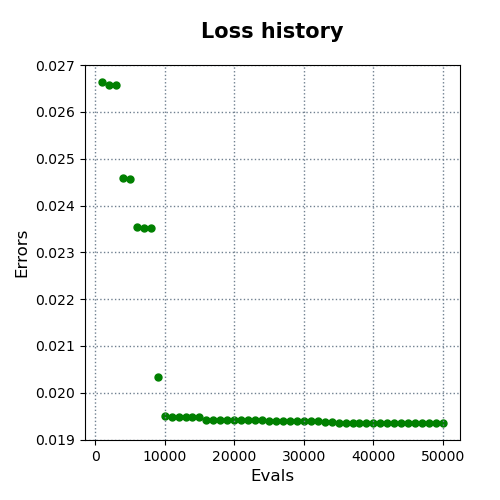

Values plotted in this chart, from the file beside it:
evals, errors
1000, 0.02664
2000, 0.02657
3000, 0.02657
4000, 0.02459
5000, 0.02456
6000, 0.02353
7000, 0.02352
8000, 0.02352
9000, 0.02034
10000, 0.0195
11000, 0.01949
12000, 0.01949
13000, 0.01949
14000, 0.01949
15000, 0.01949
16000, 0.01942
17000, 0.01942
18000, 0.01942
19000, 0.01942
20000, 0.01942
21000, 0.01942
22000, 0.01942
23000, 0.01942
24000, 0.01942
25000, 0.0194
26000, 0.0194
27000, 0.0194
28000, 0.0194
29000, 0.0194
30000, 0.0194
31000, 0.0194
32000, 0.0194
33000, 0.01937
34000, 0.01937
35000, 0.01936
36000, 0.01936
37000, 0.01936
38000, 0.01936
39000, 0.01936
40000, 0.01936
41000, 0.01936
42000, 0.01936
43000, 0.01936
44000, 0.01936
45000, 0.01936
46000, 0.01936
47000, 0.01936
48000, 0.01936
49000, 0.01936
50000, 0.01936
